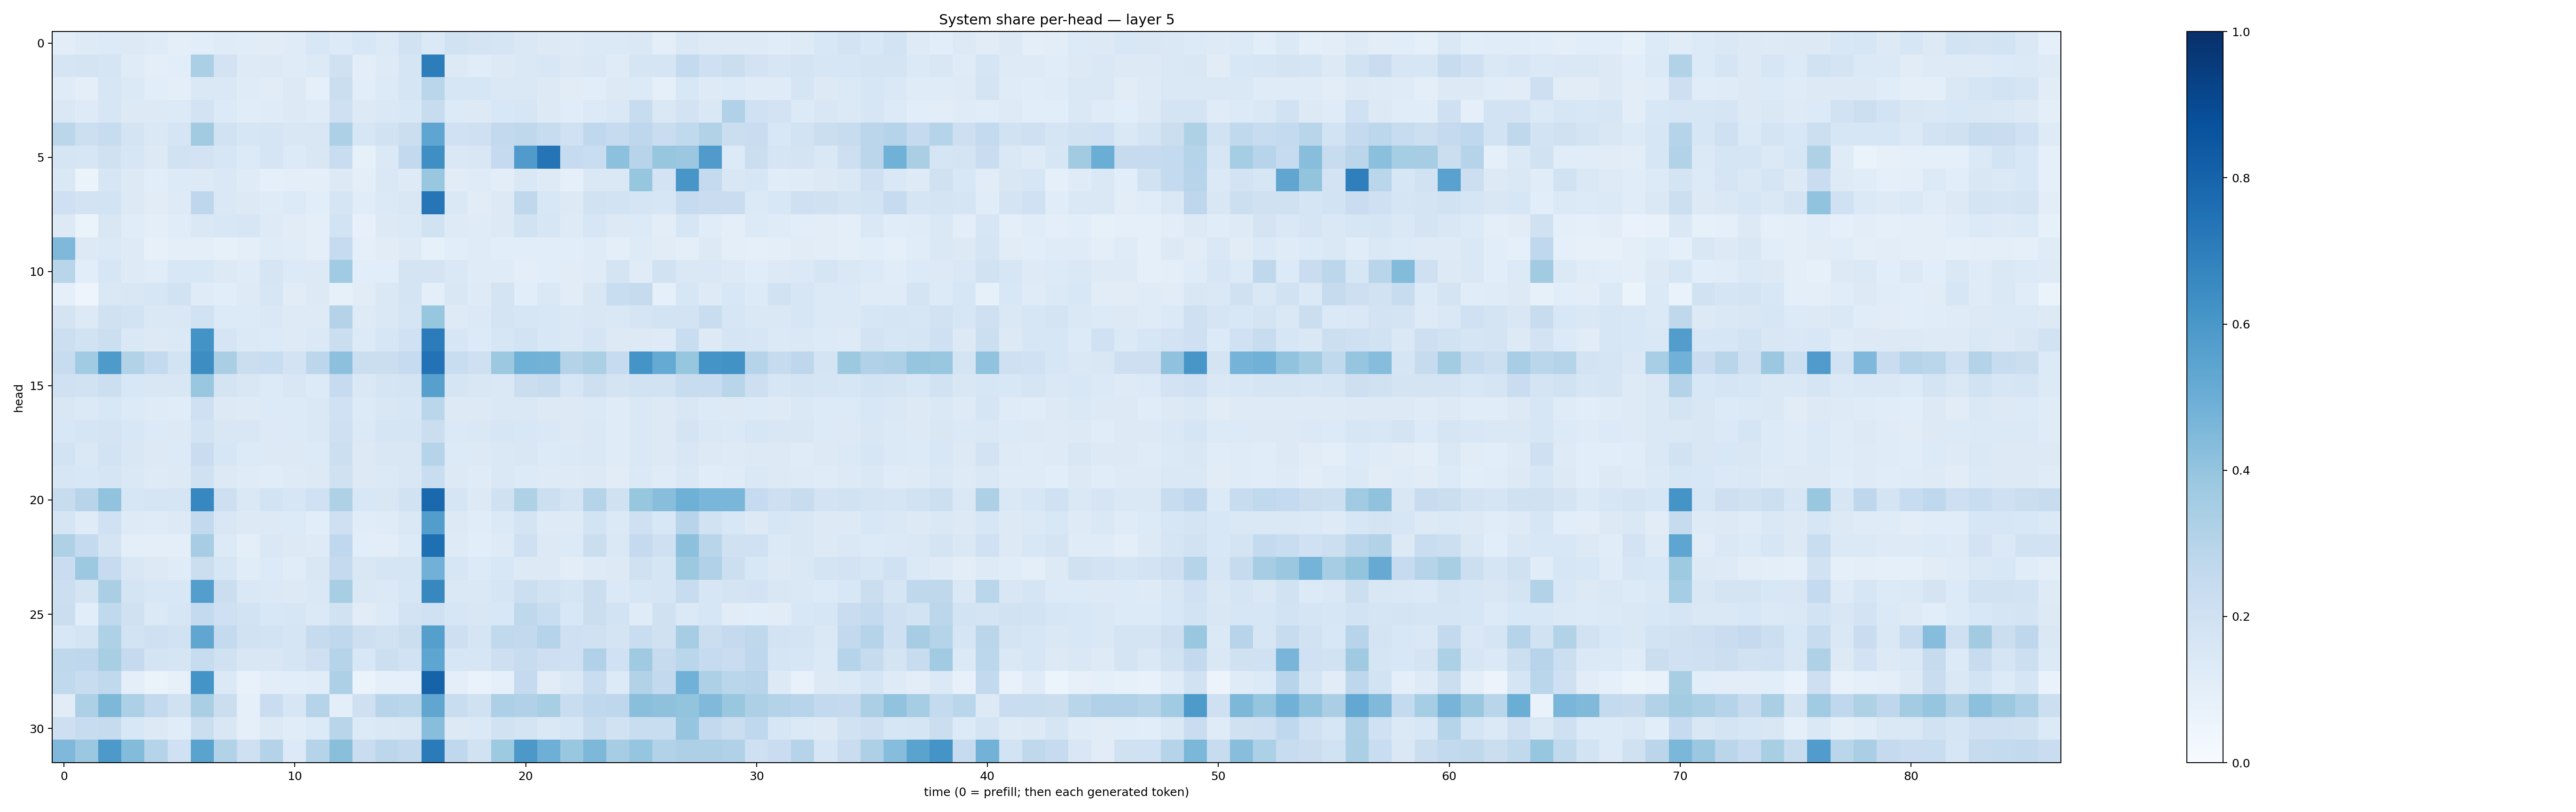

The file beside this chart, header and first rows:
0.105179414, 0.12253652, 0.13430862, 0.12931597, 0.11727339, 0.10021871, 0.10686257, 0.12097415, 0.11565856, 0.110441774, 0.11865272, 0.15328519, 0.13536818, 0.15238152, 0.13529581, 0.1881197, 0.1404292, 0.19105077, 0.17322946, 0.16498946, 0.14304335, 0.12701388, 0.124788344, 0.13992317
0.1673, 0.1719, 0.1703, 0.1194, 0.09669, 0.1069, 0.3332, 0.1819, 0.123, 0.1281, 0.121, 0.1337, 0.1975, 0.105, 0.1214, 0.1644, 0.7, 0.1272, 0.1139, 0.1297, 0.1482, 0.1548, 0.1279, 0.1441
0.12, 0.09917, 0.1587, 0.1397, 0.1079, 0.101, 0.1454, 0.1438, 0.1184, 0.1108, 0.1307, 0.0906, 0.2193, 0.1056, 0.136, 0.1706, 0.287, 0.1634, 0.1566, 0.1472, 0.1425, 0.1294, 0.1113, 0.1083
0.1451, 0.1222, 0.1619, 0.1306, 0.1324, 0.1335, 0.181, 0.1367, 0.1148, 0.1184, 0.1256, 0.1199, 0.2047, 0.1301, 0.1441, 0.1524, 0.2348, 0.1336, 0.1278, 0.1536, 0.1628, 0.1323, 0.1162, 0.135
0.2823, 0.2169, 0.2345, 0.1795, 0.1482, 0.1702, 0.3629, 0.1897, 0.1567, 0.1711, 0.1519, 0.15, 0.3263, 0.1579, 0.1896, 0.2229, 0.5374, 0.2008, 0.2084, 0.2582, 0.2729, 0.2386, 0.2009, 0.267
0.1662, 0.1573, 0.1963, 0.1618, 0.127, 0.1903, 0.1798, 0.1579, 0.1341, 0.1683, 0.1332, 0.15, 0.2315, 0.0827, 0.1396, 0.2601, 0.6334, 0.1484, 0.1502, 0.251, 0.5811, 0.7362, 0.2498, 0.2326
0.143, 0.06252, 0.161, 0.1314, 0.106, 0.1336, 0.1303, 0.1466, 0.1187, 0.08989, 0.09992, 0.09827, 0.128, 0.1008, 0.1434, 0.1235, 0.3872, 0.1121, 0.1176, 0.1028, 0.1411, 0.1239, 0.08843, 0.1459
0.2088, 0.1818, 0.1844, 0.1259, 0.113, 0.1218, 0.2764, 0.1452, 0.1305, 0.1208, 0.1331, 0.1069, 0.1643, 0.1166, 0.1388, 0.1498, 0.7266, 0.1416, 0.1107, 0.1278, 0.2696, 0.1562, 0.13, 0.1899
0.1312, 0.0642, 0.1511, 0.1142, 0.1009, 0.1148, 0.1429, 0.1554, 0.1579, 0.1221, 0.112, 0.09977, 0.1854, 0.08023, 0.1283, 0.1378, 0.1933, 0.1224, 0.1174, 0.1265, 0.1892, 0.157, 0.1233, 0.1607
0.452, 0.1307, 0.1396, 0.1236, 0.08142, 0.09757, 0.1002, 0.08476, 0.09505, 0.1182, 0.1134, 0.09533, 0.2468, 0.08974, 0.1096, 0.1233, 0.08428, 0.1063, 0.1199, 0.1079, 0.1075, 0.1079, 0.1062, 0.1179
0.2904, 0.108, 0.1607, 0.1241, 0.1142, 0.1536, 0.1541, 0.1264, 0.1208, 0.1711, 0.1351, 0.1279, 0.3645, 0.1069, 0.108, 0.1763, 0.1724, 0.1424, 0.12, 0.1205, 0.09377, 0.1074, 0.1097, 0.121
0.09017, 0.04953, 0.1479, 0.149, 0.1588, 0.1891, 0.1193, 0.1055, 0.1229, 0.1619, 0.1105, 0.1285, 0.08541, 0.1104, 0.1449, 0.1719, 0.09864, 0.1504, 0.1234, 0.1746, 0.1074, 0.1414, 0.1101, 0.1502
0.1775, 0.1303, 0.1972, 0.1863, 0.141, 0.1425, 0.1879, 0.1361, 0.1335, 0.1452, 0.1227, 0.1247, 0.3047, 0.1213, 0.1424, 0.1645, 0.3934, 0.1221, 0.1392, 0.1738, 0.1604, 0.1529, 0.1457, 0.1492
0.2164, 0.1888, 0.2187, 0.1447, 0.1272, 0.1402, 0.6208, 0.1655, 0.1384, 0.1328, 0.1249, 0.1385, 0.2194, 0.1342, 0.1633, 0.1995, 0.7045, 0.1627, 0.1357, 0.1603, 0.1837, 0.1548, 0.145, 0.1661
0.2395, 0.3633, 0.5883, 0.3087, 0.2565, 0.1838, 0.6442, 0.3378, 0.2201, 0.2329, 0.1803, 0.2809, 0.4169, 0.2221, 0.2256, 0.2481, 0.745, 0.2326, 0.2072, 0.3753, 0.4873, 0.4788, 0.3086, 0.3334
0.2029, 0.1911, 0.2175, 0.1528, 0.1492, 0.1487, 0.3892, 0.1786, 0.1492, 0.1353, 0.1512, 0.1333, 0.2474, 0.1454, 0.1654, 0.1729, 0.5588, 0.1718, 0.1503, 0.1475, 0.2222, 0.236, 0.1569, 0.2138
0.1512, 0.1393, 0.1558, 0.1342, 0.1189, 0.1168, 0.2057, 0.1319, 0.1235, 0.1357, 0.1366, 0.1452, 0.2031, 0.1359, 0.1486, 0.1586, 0.2856, 0.1323, 0.1326, 0.1421, 0.1449, 0.1287, 0.129, 0.1384
0.1558, 0.1642, 0.178, 0.1554, 0.1333, 0.1299, 0.1838, 0.1495, 0.1487, 0.1317, 0.1349, 0.1443, 0.2095, 0.1387, 0.1717, 0.1665, 0.2205, 0.1404, 0.1475, 0.1604, 0.1525, 0.144, 0.1314, 0.1472
0.1848, 0.1464, 0.185, 0.1496, 0.1296, 0.133, 0.2283, 0.1604, 0.1343, 0.1305, 0.1296, 0.1354, 0.2157, 0.1293, 0.1523, 0.1498, 0.3009, 0.1331, 0.13, 0.1436, 0.1521, 0.1349, 0.1373, 0.1452
0.1611, 0.1562, 0.1702, 0.1438, 0.1243, 0.1261, 0.1962, 0.1324, 0.1184, 0.1169, 0.1232, 0.1313, 0.1978, 0.1268, 0.1382, 0.1502, 0.2321, 0.1272, 0.1183, 0.1428, 0.1342, 0.1243, 0.1238, 0.1295
0.2363, 0.2934, 0.4043, 0.1592, 0.166, 0.1669, 0.6665, 0.2123, 0.1456, 0.1851, 0.1596, 0.2024, 0.3237, 0.1531, 0.1486, 0.1951, 0.782, 0.1708, 0.1275, 0.1971, 0.3229, 0.2178, 0.1743, 0.304
0.1695, 0.1193, 0.1996, 0.1223, 0.1209, 0.127, 0.2587, 0.1489, 0.1275, 0.1309, 0.133, 0.1092, 0.2044, 0.1168, 0.1191, 0.1423, 0.5713, 0.1307, 0.1164, 0.1401, 0.1743, 0.1243, 0.1248, 0.1841
0.3241, 0.2559, 0.1782, 0.1013, 0.0988, 0.1004, 0.3489, 0.1355, 0.1004, 0.1429, 0.1295, 0.1232, 0.2668, 0.1089, 0.1054, 0.1334, 0.7554, 0.1217, 0.1069, 0.1247, 0.2063, 0.128, 0.136, 0.2224
0.2286, 0.3773, 0.2476, 0.1494, 0.1313, 0.1191, 0.2232, 0.1628, 0.1159, 0.1363, 0.1153, 0.1512, 0.2518, 0.1497, 0.1664, 0.1645, 0.4819, 0.1582, 0.1357, 0.1555, 0.1296, 0.1259, 0.1048, 0.1216
0.2156, 0.177, 0.3367, 0.1784, 0.1539, 0.154, 0.5692, 0.2264, 0.1464, 0.1371, 0.1295, 0.1479, 0.3414, 0.1449, 0.1389, 0.1636, 0.6638, 0.1452, 0.1429, 0.1687, 0.218, 0.1949, 0.1681, 0.2202
0.2233, 0.1084, 0.2648, 0.1988, 0.1373, 0.1616, 0.2551, 0.2103, 0.1851, 0.1526, 0.1578, 0.138, 0.1889, 0.1107, 0.1338, 0.1834, 0.2009, 0.1593, 0.1491, 0.155, 0.2723, 0.2332, 0.1539, 0.2215
0.1558, 0.1787, 0.3221, 0.1858, 0.2101, 0.194, 0.5323, 0.2547, 0.1947, 0.1839, 0.1659, 0.246, 0.2679, 0.2115, 0.1891, 0.2201, 0.5634, 0.2142, 0.1649, 0.2626, 0.2608, 0.3039, 0.2051, 0.1988
0.2732, 0.275, 0.3428, 0.2508, 0.1781, 0.1688, 0.2359, 0.1961, 0.1521, 0.1511, 0.1644, 0.2091, 0.2984, 0.1554, 0.2179, 0.1885, 0.5361, 0.1591, 0.1596, 0.2132, 0.24, 0.2124, 0.2072, 0.3192
0.2626, 0.2377, 0.2633, 0.09741, 0.06583, 0.08104, 0.6169, 0.1383, 0.07301, 0.1016, 0.107, 0.1146, 0.3278, 0.06327, 0.08755, 0.08797, 0.802, 0.09564, 0.06824, 0.08994, 0.2506, 0.112, 0.1439, 0.2315
0.1117, 0.3249, 0.4552, 0.3283, 0.2581, 0.1982, 0.3387, 0.2244, 0.08791, 0.229, 0.1588, 0.3038, 0.0942, 0.2055, 0.2951, 0.2874, 0.5335, 0.2308, 0.1981, 0.3245, 0.3169, 0.342, 0.2322, 0.2689
0.2148, 0.2357, 0.2455, 0.1526, 0.128, 0.114, 0.222, 0.1492, 0.09202, 0.1259, 0.1155, 0.1331, 0.2915, 0.1359, 0.1476, 0.15, 0.4294, 0.1276, 0.1383, 0.1899, 0.1759, 0.1429, 0.1636, 0.2399
0.4497, 0.3806, 0.5924, 0.4386, 0.2976, 0.2025, 0.5487, 0.3088, 0.2034, 0.3084, 0.1344, 0.3006, 0.4245, 0.2283, 0.2793, 0.2589, 0.7096, 0.2672, 0.191, 0.3724, 0.595, 0.4924, 0.384, 0.4548
